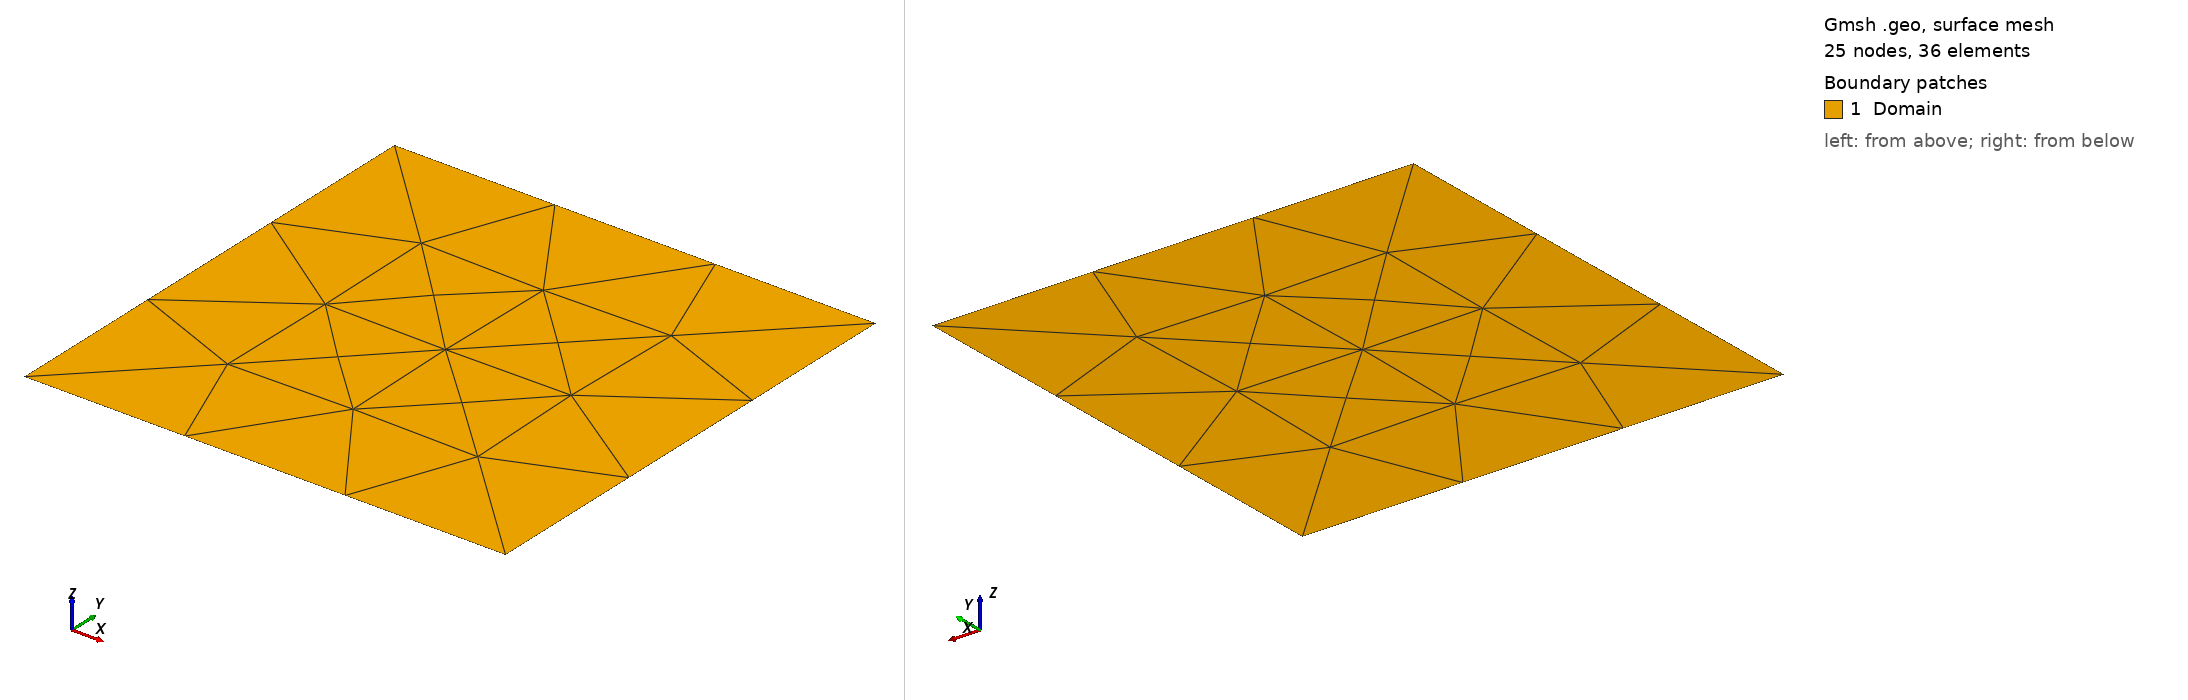

Gmsh geometry script, surface-meshed: 25 nodes, 36 surface elements. Boundary patches (legend numbers): 1 Domain. Left view from above one corner, right view from below the opposite corner. Legend entries are the model's physical surfaces. The drawing asked Gmsh for element sizes between 1% and 20% of the model's largest extent; the script's own settings can give other sizes.

=== domainSquare_tri.geo (drawn) ===
//+
Point(1) = {0, 0, 0, 1.0};
//+
Point(2) = {1, -0, 0, 1.0};
//+
Point(3) = {1, 1, 0, 1.0};
//+
Point(4) = {0, 1, 0, 1.0};
//+
Line(1) = {1, 2};
//+
Line(2) = {2, 3};
//+
Line(3) = {3, 4};
//+
Line(4) = {4, 1};
//+
Curve Loop(1) = {1, 2, 3, 4};
//+
Plane Surface(1) = {1};
//+
Physical Curve("South") = {1};
//+
Physical Curve("East") = {2};
//+
Physical Curve("North") = {3};
//+
Physical Curve("West") = {4};
//+
Physical Surface("Domain") = {1};
//+
Transfinite Curve {1, 2, 3, 4} = 4 Using Progression 1;
